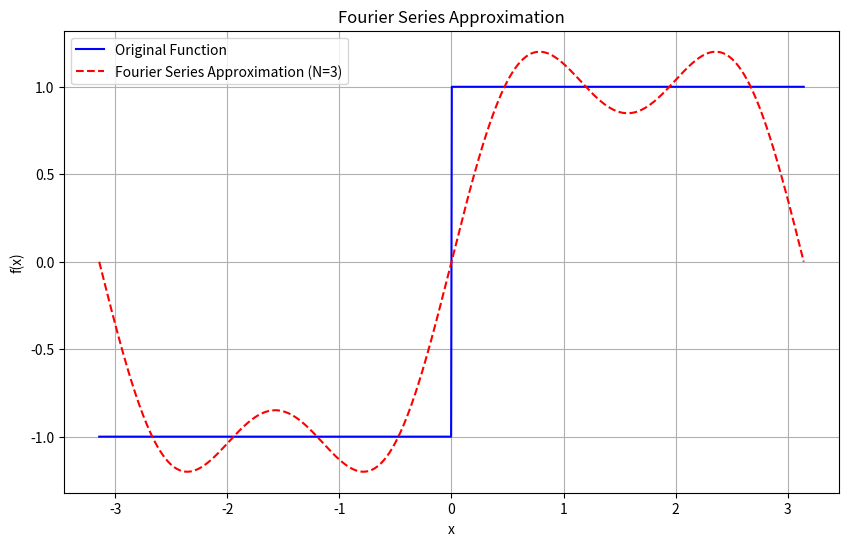
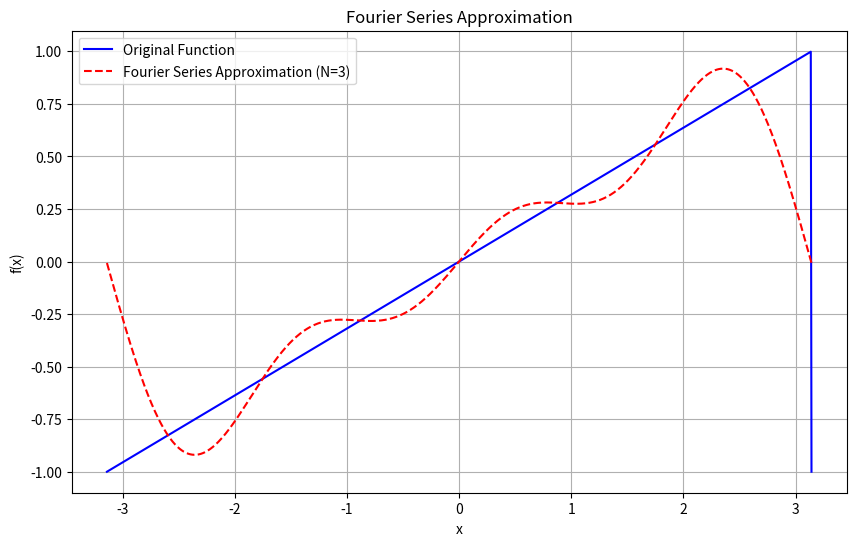
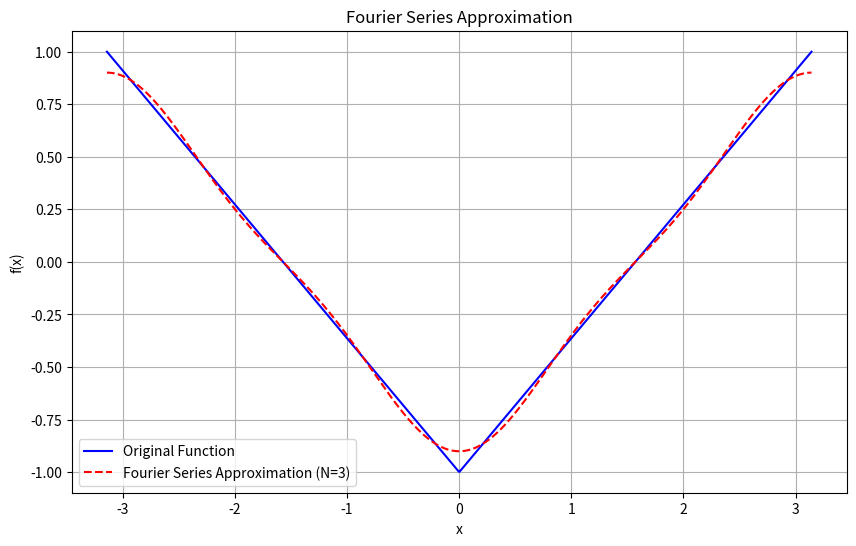
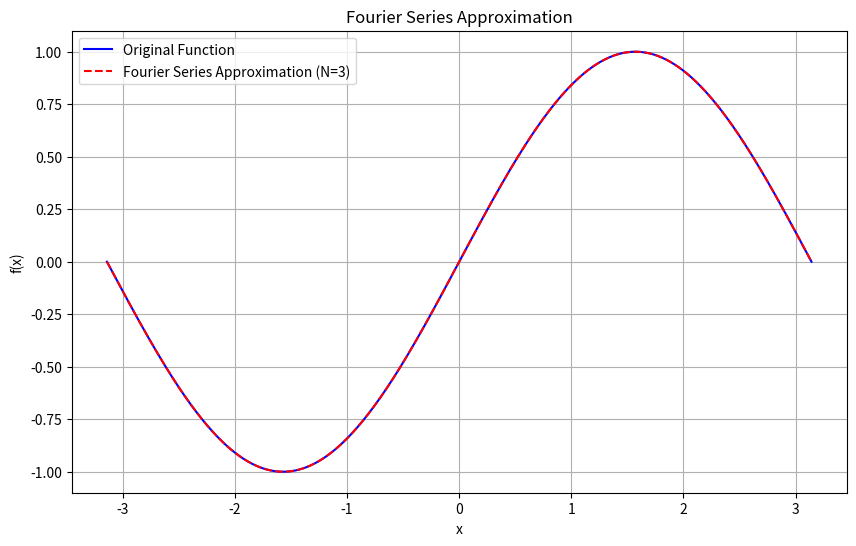
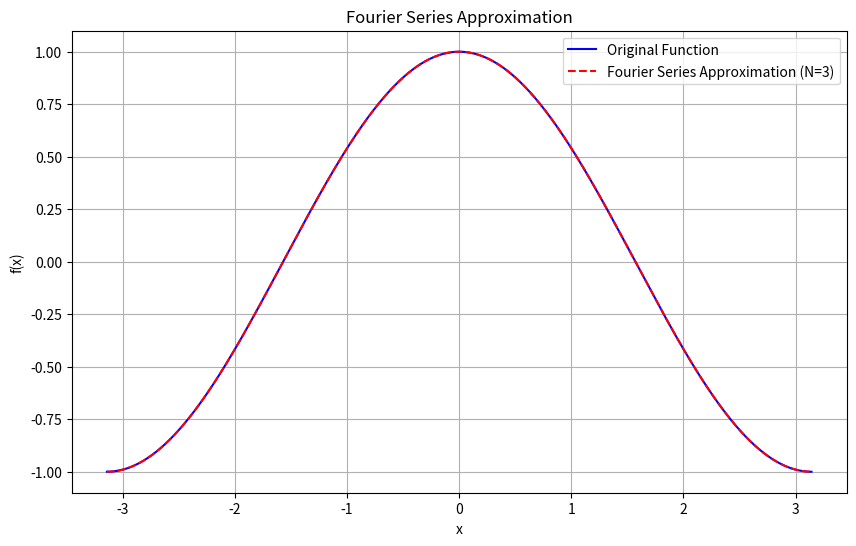

Source code (Python) for these figures, in order:
import numpy as np
import matplotlib.pyplot as plt

class FourierSeries:
    def __init__(self, func, L, terms=10):
        """
        Initialize the FourierSeries class with a target function, 2*np.pi L, and number of terms.
        
        Parameters:
        - func: The target function to approximate.
        - L: Half the 2*np.pi of the target function.
        - terms: Number of terms to use in the Fourier series expansion.
        """
        self.func = func
        self.L = L
        self.terms = terms

    def calculate_a0(self, N=1000):
        """
        Compute the a0 coefficient, which is the average (DC component) of the function over one 2*np.pi.
        
        Parameters:
        - N: Number of points to use for integration.
        
        Returns:
        - a0: The computed a0 coefficient.
        """
        x = np.linspace(-self.L, self.L, N)
        y = self.func(x)
        a0 = np.trapz(y, x) / ( self.L)  # Trapezoidal integration
        return a0

    def calculate_an(self, n, N=1000):
        """
        Compute the an coefficient for the nth cosine term in the Fourier series.
        
        Parameters:
        - n: Harmonic number to calculate the nth cosine coefficient.
        - N: Number of points to use for numerical integration.
        
        Returns:
        - an: The computed an coefficient.
        """
        x = np.linspace(-self.L, self.L, N)
        y = self.func(x) * np.cos(n * np.pi * x / self.L)
        an = np.trapz(y, x) / self.L
        return an

    def calculate_bn(self, n, N=1000):
        """
        Compute the bn coefficient for the nth sine term in the Fourier series.
        
        Parameters:
        - n: Harmonic number to calculate the nth sine coefficient.
        - N: Number of points to use for numerical integration.
        
        Returns:
        - bn: The computed bn coefficient.
        """
        x = np.linspace(-self.L, self.L, N)
        y = self.func(x) * np.sin(n * np.pi * x / self.L)
        bn = np.trapz(y, x) / self.L
        return bn

    def approximate(self, x):
        """
        Use the calculated coefficients to build the Fourier series approximation.
        
        Parameters:
        - x: Points at which to evaluate the Fourier series.
        
        Returns:
        - The Fourier series approximation evaluated at each point in x.
        """
        a0 = self.calculate_a0()
        result = a0 / 2
        for n in range(1, self.terms + 1):
            an = self.calculate_an(n)
            bn = self.calculate_bn(n)
            result += an * np.cos(n * np.pi * x / self.L) + bn * np.sin(n * np.pi * x / self.L)
        return result

    def plot(self):
        """
        Plot the original function and its Fourier series approximation.
        """
        x = np.linspace(-self.L, self.L, 1000)
        original = self.func(x)
        approximation = self.approximate(x)

        plt.figure(figsize=(10, 6))
        plt.plot(x, original, label="Original Function", color="blue")
        plt.plot(x, approximation, label=f"Fourier Series Approximation (N={self.terms})", color="red", linestyle="--")
        plt.xlabel("x")
        plt.ylabel("f(x)")
        plt.legend()
        plt.title("Fourier Series Approximation")
        plt.grid(True)
        plt.show()


def target_function(x, function_type="square"):
    if function_type == "square":
        # return np.sign(np.sin((2 * np.pi / 6) * x))  # Square wave with 2*np.pi 6
        return np.where(np.sin(x) >= 0, 1, -1)
    elif function_type == "sawtooth":
        return 2 * (x / (2 * np.pi) - np.floor(x / (2 * np.pi) + 0.5))  # Sawtooth wave
    
    elif function_type == "triangle":
        return 2 * np.abs(2 * (x / (2 * np.pi) - np.floor(x / (2 * np.pi) + 0.5))) - 1  # Triangle wave
        # return 2 * np.abs(2 * (x / 2*np.pi - np.floor(x / (2*np.pi) + 0.5)))

    elif function_type == "sine":
        return np.sin(x)  # Sine wave

    elif function_type == "cosine":
        return np.cos(x)  # Cosine wave

    else:
        raise ValueError("Invalid function_type. Choose from 'square', 'sawtooth', 'triangle', 'sine', or 'cosine'.")

# Example of using these functions in the FourierSeries class
if __name__ == "__main__":
    L = np.pi  # Half-2*np.pi for all functions
    terms = 3  # Number of terms in Fourier series

    # Test each type of target function
    for function_type in ["square", "sawtooth", "triangle", "sine", "cosine"]:
        print(f"Plotting Fourier series for {function_type} wave:")
        
        # Define the target function dynamically
        fourier_series = FourierSeries(lambda x: target_function(x, function_type=function_type), L, terms)
        
        # Plot the Fourier series approximation
        fourier_series.plot()
